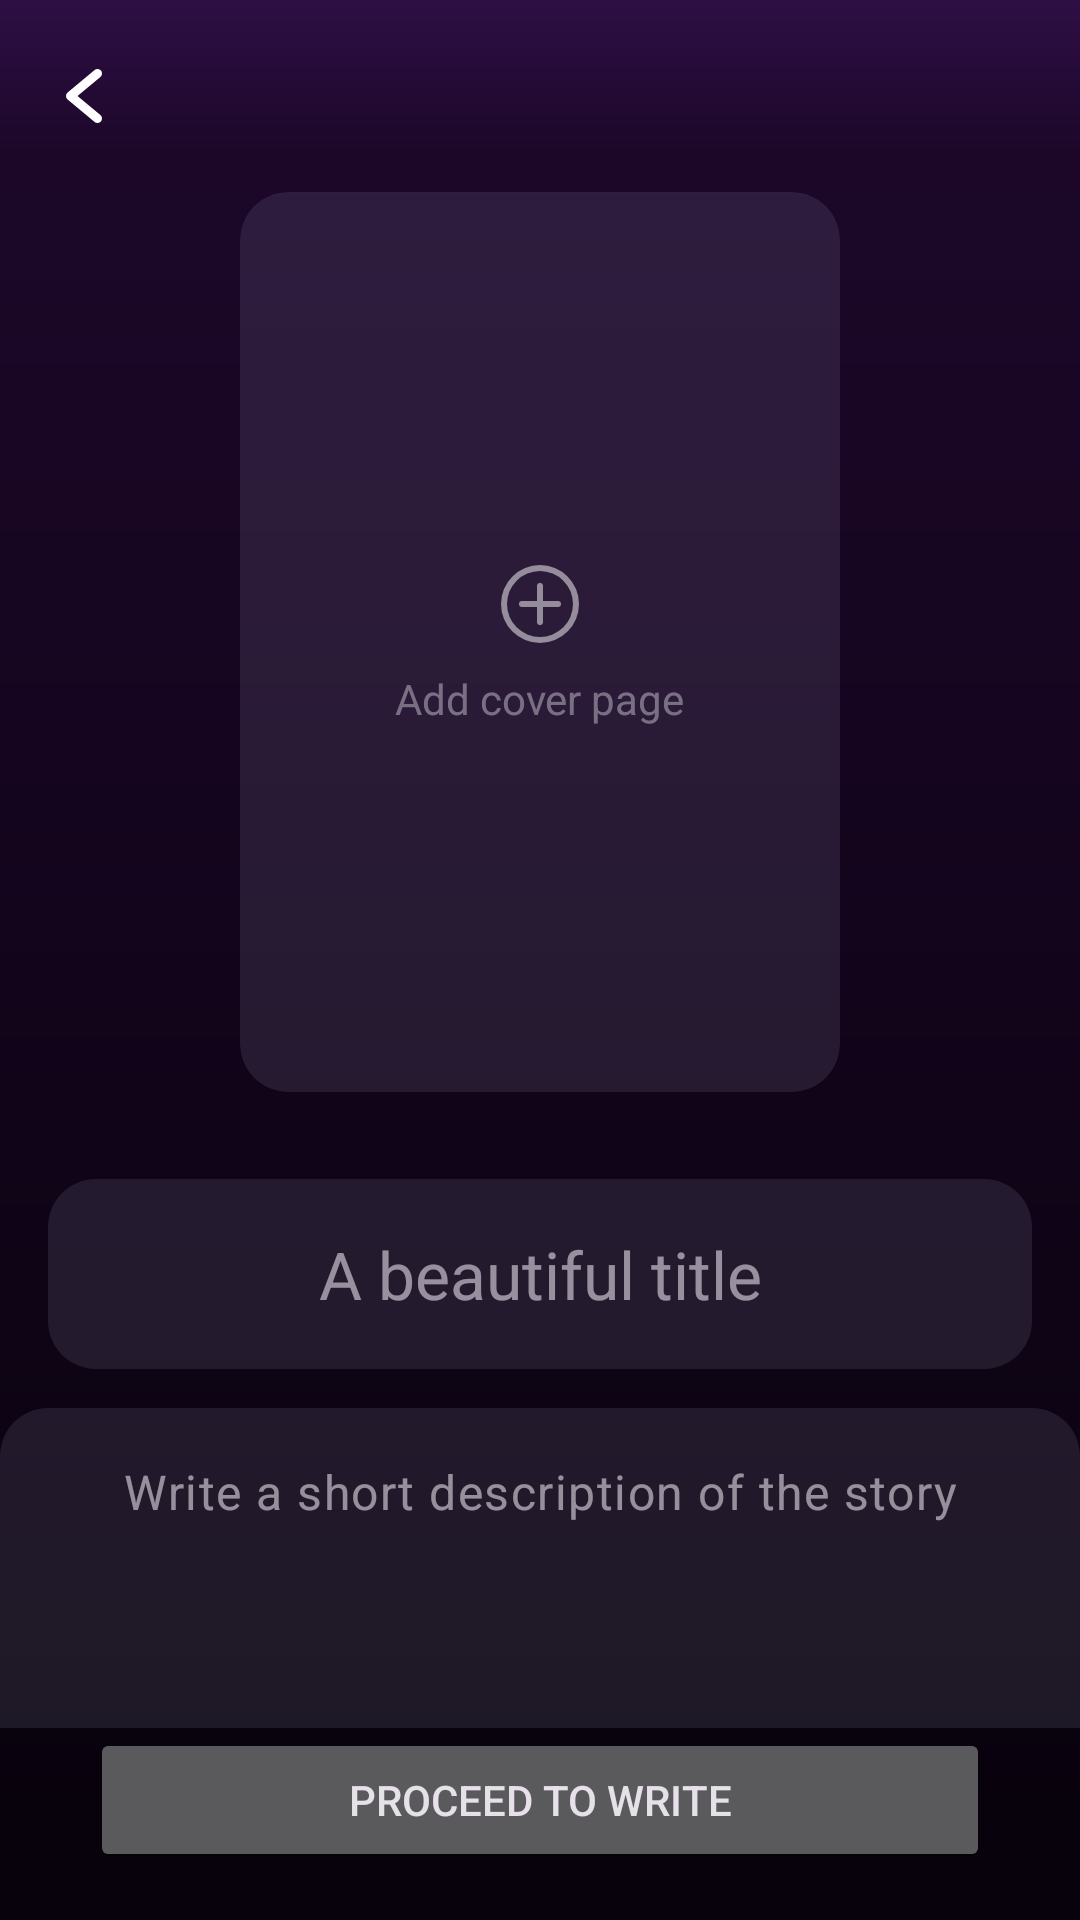

Here is an Android app screen rendered from its layout file. Give the layout XML and the strings, colors and styles it references.
<!-- AndroidManifest.xml: application theme Theme.StoryApp -->
<!-- res/layout/fragment_cover.xml -->
<?xml version="1.0" encoding="utf-8"?>
<LinearLayout xmlns:android="http://schemas.android.com/apk/res/android"
    xmlns:app="http://schemas.android.com/apk/res-auto"
    xmlns:tools="http://schemas.android.com/tools"
    android:layout_width="match_parent"
    android:layout_height="match_parent"
    android:orientation="vertical"
    tools:context=".ui.write.CoverFragment">

    <androidx.appcompat.widget.Toolbar
        android:id="@+id/toolbar"
        android:layout_width="match_parent"
        android:layout_height="wrap_content"
        app:navigationIcon="@drawable/ic_back" />

    <androidx.core.widget.NestedScrollView
        android:layout_width="match_parent"
        android:layout_height="0dp"
        android:layout_weight="1"
        android:fillViewport="true">

        <LinearLayout
            android:layout_width="match_parent"
            android:layout_height="match_parent"
            android:gravity="center"
            android:orientation="vertical">

            <androidx.cardview.widget.CardView
                android:id="@+id/cover_card"
                android:layout_width="200dp"
                android:layout_height="300dp"
                android:background="?selectableItemBackground"
                app:cardBackgroundColor="@color/edittext_background_color"
                app:cardCornerRadius="16dp"
                app:cardElevation="0dp">

                <ImageView
                    android:id="@+id/cover_image_view"
                    android:layout_width="match_parent"
                    android:layout_height="match_parent"
                    android:scaleType="centerCrop" />

                <TextView
                    android:id="@+id/add_image_hint_text_view"
                    android:layout_width="wrap_content"
                    android:layout_height="wrap_content"
                    android:layout_gravity="center"
                    android:alpha="0.5"
                    android:drawablePadding="6dp"
                    android:text="@string/add_cover_page"
                    app:drawableTopCompat="@drawable/ic_add_circle" />
            </androidx.cardview.widget.CardView>

            <TextView
                android:id="@+id/cover_image_error_textview"
                android:layout_width="wrap_content"
                android:layout_height="wrap_content"
                android:layout_marginTop="2dp"
                android:textAppearance="?textAppearanceBodySmall"
                android:textColor="?colorError"
                android:visibility="gone" />

            <com.google.android.material.textfield.TextInputLayout
                android:id="@+id/title_input_layout"
                style="@style/Widget.Material3.TextInputEditText.OutlinedBox.Dense"
                android:layout_width="match_parent"
                android:layout_height="wrap_content"
                android:layout_marginTop="16dp"
                app:hintEnabled="false">

                <EditText
                    android:id="@+id/title_field"
                    android:layout_width="match_parent"
                    android:layout_height="wrap_content"
                    android:background="@drawable/edittext_background"
                    android:gravity="center"
                    android:hint="@string/story_title_hint"
                    android:imeOptions="actionNext"
                    android:importantForAutofill="no"
                    android:inputType="text"
                    android:paddingHorizontal="16dp"
                    android:textAppearance="?attr/textAppearanceTitleLarge"
                    app:layout_constraintBottom_toTopOf="@id/description_field"
                    app:layout_constraintEnd_toEndOf="parent"
                    app:layout_constraintStart_toStartOf="parent"
                    app:layout_constraintTop_toBottomOf="@id/cover_card" />

            </com.google.android.material.textfield.TextInputLayout>

            <com.google.android.material.textfield.TextInputLayout
                android:id="@+id/description_input_layout"
                style="@style/Widget.Material3.TextInputEditText.OutlinedBox"
                android:layout_width="match_parent"
                android:layout_height="wrap_content"
                android:overScrollMode="always"
                android:padding="0dp"
                android:scrollbarStyle="insideOverlay"
                android:scrollbars="vertical"
                app:counterEnabled="true"
                app:counterMaxLength="500"
                app:hintEnabled="false">

                <EditText
                    android:id="@+id/description_field"
                    android:layout_width="match_parent"
                    android:layout_height="200dp"
                    android:background="@drawable/edittext_background"
                    android:gravity="top|center"
                    android:hint="@string/story_description_hint"
                    android:imeOptions="actionNext"
                    android:importantForAutofill="no"
                    android:inputType="textMultiLine" />
            </com.google.android.material.textfield.TextInputLayout>

            <com.google.android.material.textfield.TextInputLayout
                android:id="@+id/genre_input_layout"
                style="@style/Widget.Material3.TextInputLayout.OutlinedBox.ExposedDropdownMenu"
                android:layout_width="match_parent"
                android:layout_height="wrap_content"
                android:paddingHorizontal="16dp"
                android:paddingVertical="12dp"
                app:boxCornerRadiusTopEnd="16dp"
                app:hintEnabled="false">

                <com.google.android.material.textfield.MaterialAutoCompleteTextView
                    android:id="@+id/genre_auto_complete_field"
                    android:layout_width="match_parent"
                    android:layout_height="wrap_content"
                    android:background="@drawable/edittext_background"
                    android:hint="@string/genre"
                    android:padding="16dp" />

            </com.google.android.material.textfield.TextInputLayout>
        </LinearLayout>
    </androidx.core.widget.NestedScrollView>

    <Button
        android:id="@+id/write_button"
        android:layout_width="300dp"
        android:layout_height="wrap_content"
        android:layout_gravity="center"
        android:layout_marginBottom="16dp"
        android:text="@string/proceed_to_write"
        android:theme="@style/ThemeOverlay.Secondary.Button" />

</LinearLayout>
<!-- resources referenced by this layout -->
<resources>
  <color name="edittext_background_color">#1ADAD1FB</color>
  <!-- drawable edittext_background (drawable) -->
  <?xml version="1.0" encoding="utf-8"?>
  <shape xmlns:android="http://schemas.android.com/apk/res/android">
      <solid android:color="@color/edittext_background_color" />
      <corners android:radius="16dp" />
      <padding
          android:bottom="16dp"
          android:left="16dp"
          android:right="16dp"
          android:top="16dp" />
  </shape>
  <!-- drawable ic_add_circle (drawable) -->
  <vector xmlns:android="http://schemas.android.com/apk/res/android"
      android:width="32dp"
      android:height="32dp"
      android:viewportWidth="32"
      android:viewportHeight="32">
      <path
          android:fillColor="#FFFFFF"
          android:pathData="M16,29A13,13 0,1 1,29 16,13 13,0 0,1 16,29ZM16,5A11,11 0,1 0,27 16,11 11,0 0,0 16,5Z" />
      <path
          android:fillColor="#FFFFFF"
          android:pathData="M16,23a1,1 0,0 1,-1 -1V10a1,1 0,0 1,2 0V22A1,1 0,0 1,16 23Z" />
      <path
          android:fillColor="#FFFFFF"
          android:pathData="M22,17H10a1,1 0,0 1,0 -2H22a1,1 0,0 1,0 2Z" />
  </vector>
  <!-- drawable ic_back (drawable) -->
  <vector xmlns:android="http://schemas.android.com/apk/res/android"
      android:width="24dp"
      android:height="24dp"
      android:viewportWidth="96"
      android:viewportHeight="96">
  
      <path
          android:fillColor="#FFFFFF"
          android:pathData="M39.376,48.002l30.47,-25.39a6.003,6.003 0,0 0,-7.688 -9.223L26.156,43.391a6.009,6.009 0,0 0,0 9.223L62.158,82.615a6.003,6.003 0,0 0,7.688 -9.223Z" />
  
  </vector>
  <string name="add_cover_page">Add cover page</string>
  <string name="genre">Genre</string>
  <string name="proceed_to_write">Proceed to write</string>
  <string name="story_description_hint">Write a short description of the story</string>
  <string name="story_title_hint">A beautiful title</string>
  <style name="ThemeOverlay.Secondary.Button" parent="ThemeOverlay.Material3.Button">
          <item name="colorPrimary">@color/pink</item>
          <item name="colorOnPrimary">@color/white</item>
      </style>
  <style name="Theme.StoryApp" parent="Base.Theme.StoryApp" />
  <color name="pink">#DB2777</color>
  <color name="white">#FFFFFFFF</color>
  <style name="Base.Theme.StoryApp" parent="Theme.Material3.Dark.NoActionBar">
          <item name="android:windowBackground">@drawable/gradient_background</item>
          <item name="android:windowDrawsSystemBarBackgrounds">true</item>
          <item name="colorSecondary">@color/pink</item>
          <item name="colorOnSecondary">@color/white</item>
          <item name="colorOnPrimary">@color/white</item>
          <item name="android:statusBarColor">@android:color/transparent</item>
      </style>
  <!-- drawable gradient_background (drawable) -->
  <?xml version="1.0" encoding="utf-8"?>
  <shape xmlns:android="http://schemas.android.com/apk/res/android">
      <gradient
          android:angle="270"
          android:centerColor="#1C0729"
          android:centerY="0.08"
          android:endColor="#07020B"
          android:startColor="#2E0F45" />
  </shape>
</resources>
